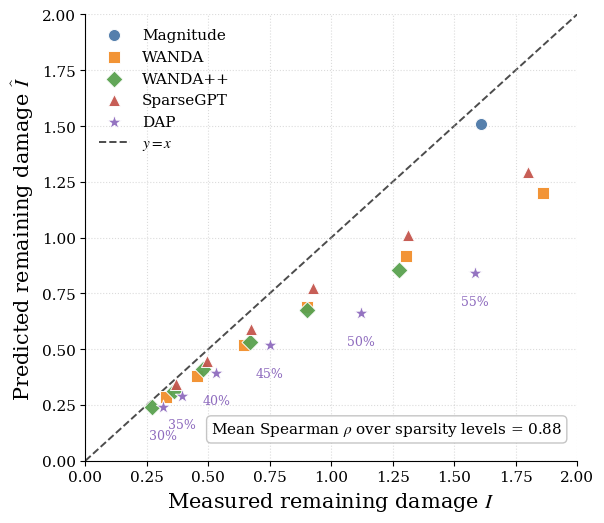

Generate this figure with matplotlib:
import numpy as np
import pandas as pd
import matplotlib.pyplot as plt

from scipy.stats import spearmanr


# ============================================================
# Data
# ============================================================

data = [
    # sparsity, method, measured I, predicted I_hat
    (30, "Magnitude", 1.610, 1.510),
    (30, "WANDA",     0.330, 0.284),
    (30, "WANDA++",   0.270, 0.243),
    (30, "SparseGPT", 0.369, 0.346),
    (30, "DAP",       0.315, 0.242),

    (35, "Magnitude", 2.160, 2.008),
    (35, "WANDA",     0.455, 0.378),
    (35, "WANDA++",   0.361, 0.313),
    (35, "SparseGPT", 0.494, 0.448),
    (35, "DAP",       0.392, 0.290),

    (40, "Magnitude", 2.886, 2.631),
    (40, "WANDA",     0.646, 0.517),
    (40, "WANDA++",   0.480, 0.410),
    (40, "SparseGPT", 0.675, 0.590),
    (40, "DAP",       0.532, 0.395),

    (45, "Magnitude", 3.850, 3.358),
    (45, "WANDA",     0.902, 0.688),
    (45, "WANDA++",   0.669, 0.531),
    (45, "SparseGPT", 0.928, 0.773),
    (45, "DAP",       0.750, 0.520),

    (50, "Magnitude", 5.120, 4.224),
    (50, "WANDA",     1.305, 0.919),
    (50, "WANDA++",   0.902, 0.676),
    (50, "SparseGPT", 1.311, 1.012),
    (50, "DAP",       1.122, 0.661),

    (55, "Magnitude", 6.640, 5.113),
    (55, "WANDA",     1.862, 1.199),
    (55, "WANDA++",   1.274, 0.854),
    (55, "SparseGPT", 1.800, 1.295),
    (55, "DAP",       1.584, 0.840),
]

df = pd.DataFrame(
    data,
    columns=["Sparsity", "Method", "Measured_I", "Predicted_I"]
)


# ============================================================
# Statistics
# ============================================================

# Pooled Spearman correlation across all configurations
rho_pooled, p_pooled = spearmanr(
    df["Predicted_I"],
    df["Measured_I"]
)

# Within-sparsity Spearman correlations
within_rhos = []

for sparsity, group in df.groupby("Sparsity"):
    rho, _ = spearmanr(
        group["Predicted_I"],
        group["Measured_I"]
    )
    within_rhos.append(rho)

rho_within_mean = np.mean(within_rhos)

print(f"Pooled Spearman rho: {rho_pooled:.3f}")
print(f"Mean within-sparsity Spearman rho: {rho_within_mean:.3f}")

for sparsity, rho in zip(sorted(df["Sparsity"].unique()), within_rhos):
    print(f"{sparsity}% sparsity: rho = {rho:.3f}")


# ============================================================
# Plot configuration
# ============================================================

plt.rcParams.update({
    "font.size": 12,
    "axes.labelsize": 15,
    "axes.titlesize": 15,
    "legend.fontsize": 11,
    "xtick.labelsize": 11,
    "ytick.labelsize": 11,
    "font.family": "serif",
    "mathtext.fontset": "stix",
})

methods = [
    "Magnitude",
    "WANDA",
    "WANDA++",
    "SparseGPT",
    "DAP",
]

# Keep the same visual convention as your existing figures.
colors = {
    "Magnitude": "#4C78A8",
    "WANDA":     "#F28E2B",
    "WANDA++":   "#59A14F",
    "SparseGPT": "#C4554D",
    "DAP":       "#8E6BBE",
}

markers = {
    "Magnitude": "o",
    "WANDA":     "s",
    "WANDA++":   "D",
    "SparseGPT": "^",
    "DAP":       "*",
}


# ============================================================
# Figure
# ============================================================

fig, ax = plt.subplots(figsize=(6.2, 5.4))

# Plot one scatter series per method.
for method in methods:
    sub = df[df["Method"] == method].sort_values("Sparsity")

    ax.scatter(
        sub["Measured_I"],
        sub["Predicted_I"],
        s=75 if method != "DAP" else 115,
        marker=markers[method],
        color=colors[method],
        edgecolors="white",
        linewidths=0.7,
        alpha=0.95,
        label=method,
        zorder=3,
    )


# ============================================================
# y = x reference
# ============================================================

max_val = max(
    df["Measured_I"].max(),
    df["Predicted_I"].max()
)

lim_max = max_val * 1.06

ax.plot(
    [0, lim_max],
    [0, lim_max],
    linestyle="--",
    linewidth=1.4,
    color="black",
    alpha=0.7,
    label=r"$y=x$",
    zorder=1,
)


# ============================================================
# Optional sparsity labels
# ============================================================

# Label only the DAP points to avoid clutter.
dap = df[df["Method"] == "DAP"].sort_values("Sparsity")

for _, row in dap.iterrows():
    ax.annotate(
        f"{int(row['Sparsity'])}%",
        xy=(row["Measured_I"], row["Predicted_I"] - 0.2),
        xytext=(0, 7),
        textcoords="offset points",
        fontsize=9,
        color=colors["DAP"],
        ha="center",
        va="bottom",
    )


# ============================================================
# Correlation annotation
# ============================================================

# text = (
#     rf"Pooled Spearman $\rho={rho_pooled:.3f}$"
#     "\n"
#     rf"Within-sparsity $\bar{{\rho}}={rho_within_mean:.3f}$"
# )

ax.text(
    0.97,
    0.05,
    rf"Mean Spearman $\rho$ over sparsity levels = {rho_within_mean:.2f}",
    transform=ax.transAxes,
    ha="right",
    va="bottom",
    fontsize=11,
    bbox=dict(
        boxstyle="round,pad=0.3",
        facecolor="white",
        edgecolor="0.75",
        alpha=0.9,
    ),
)

# ax.text(
#     0.97,
#     0.05,
#     rf"Mean Spearman $\rho$ over sparsity levels = {rho_within_mean:.2f}",
#     transform=ax.transAxes,
#     ha="right",
#     va="bottom",
#     fontsize=11,
# )


# ============================================================
# Axes
# ============================================================

ax.set_xlabel(r"Measured remaining damage $I$")
ax.set_ylabel(r"Predicted remaining damage $\widehat{I}$")

ax.set_xlim(0, 2)
ax.set_ylim(0, 2)

ax.grid(
    True,
    linestyle=":",
    linewidth=0.8,
    alpha=0.45,
)

ax.spines["top"].set_visible(False)
ax.spines["right"].set_visible(False)

ax.legend(
    frameon=False,
    loc="upper left",
    ncol=1,
)


# ============================================================
# Save
# ============================================================

plt.tight_layout()

plt.savefig(
    "dap_predicted_vs_measured_remaining_damage.pdf",
    bbox_inches="tight",
)

plt.savefig(
    "dap_predicted_vs_measured_remaining_damage.png",
    dpi=300,
    bbox_inches="tight",
)

# plt.show()
